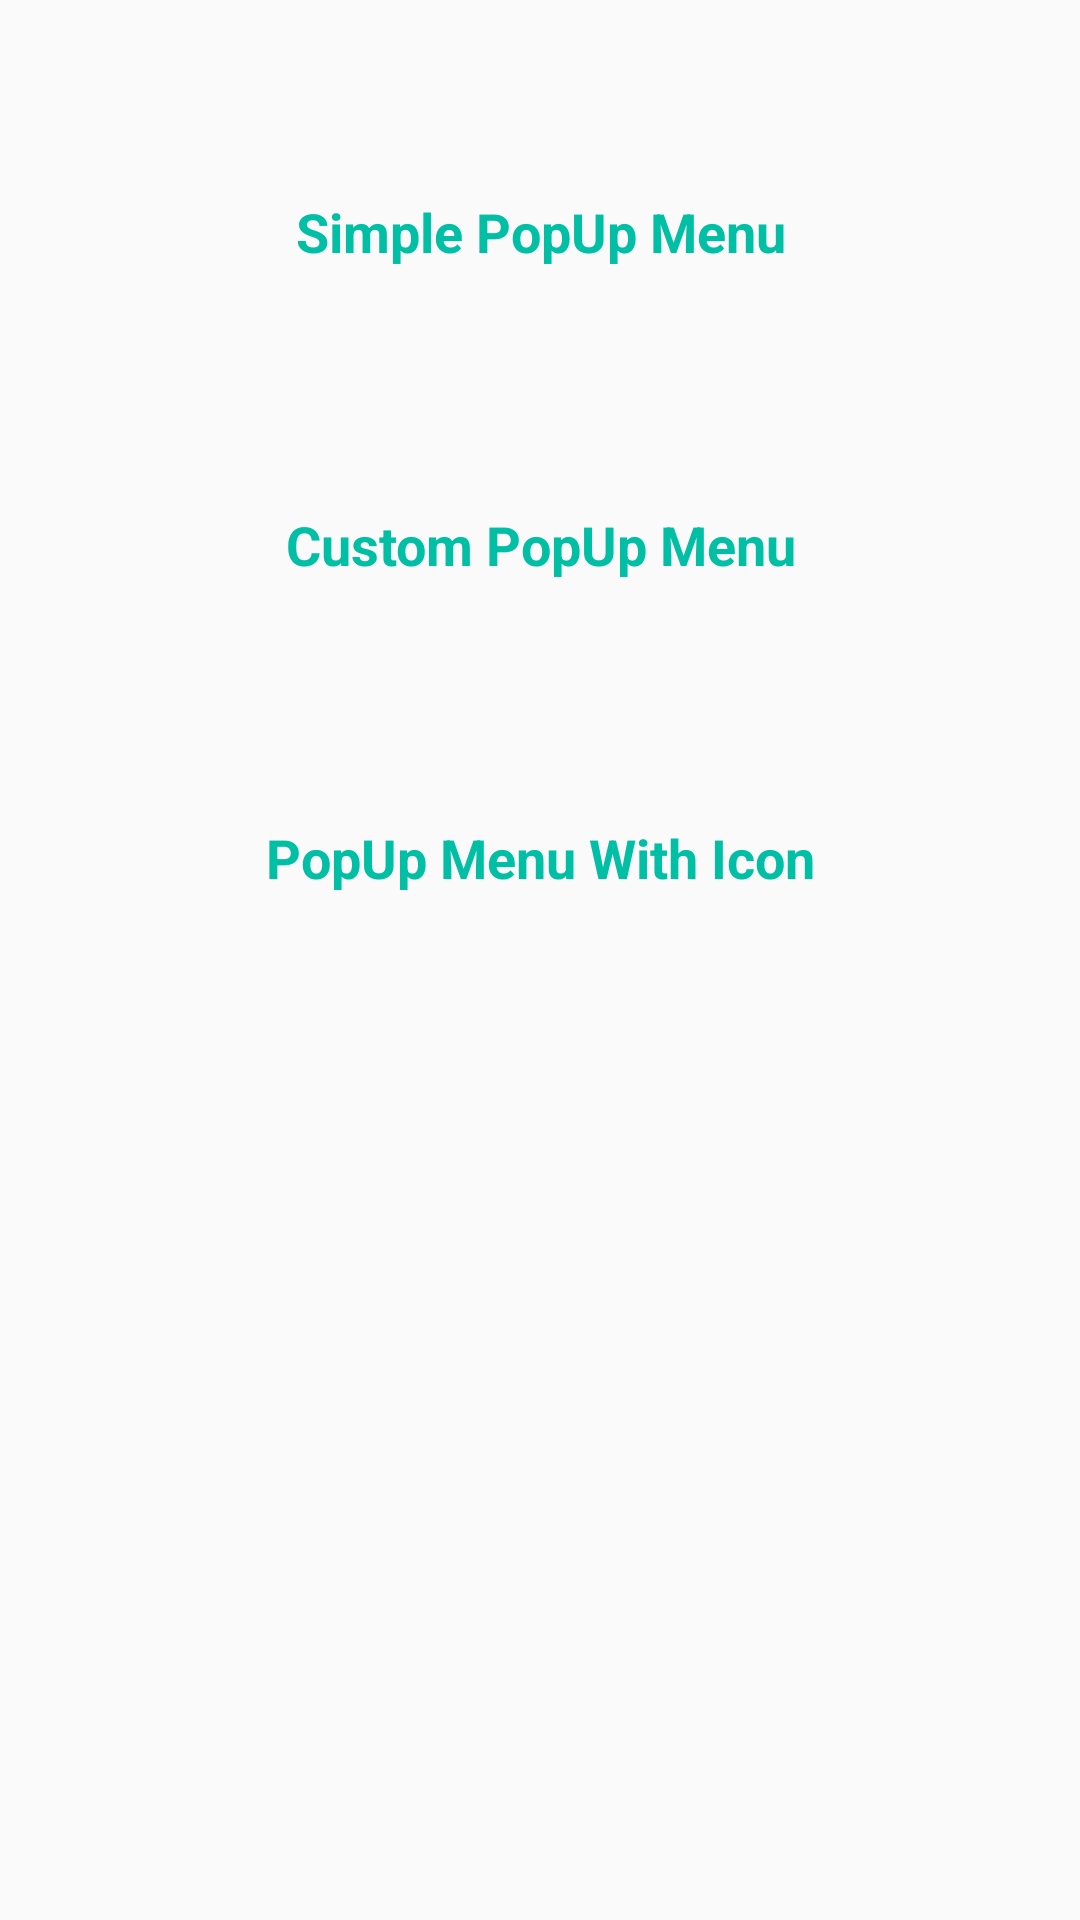

The Android layout XML behind this screen, and the referenced resources:
<!-- AndroidManifest.xml: application theme AppTheme -->
<!-- res/layout/activity_pop_up_menu_test.xml -->
<?xml version="1.0" encoding="utf-8"?>
<LinearLayout xmlns:android="http://schemas.android.com/apk/res/android"
    xmlns:app="http://schemas.android.com/apk/res-auto"
    xmlns:tools="http://schemas.android.com/tools"
    android:layout_width="match_parent"
    android:layout_height="match_parent"
    android:orientation="vertical"
    tools:context="com.deepshooter.uicomponentssecond.dialogfragment.popupmenu.PopUpMenuTestActivity">


    <TextView
        android:layout_width="match_parent"
        android:layout_height="wrap_content"
        android:textColor="@color/teal"
        android:textStyle="bold"
        android:textSize="18sp"
        android:gravity="center"
        android:layout_marginTop="50dp"
        android:text="Simple PopUp Menu"
        android:layout_gravity="center"
        android:id="@+id/simplePopup"
        android:padding="15dp"
        />




    <TextView
        android:layout_width="match_parent"
        android:layout_height="wrap_content"
        android:textColor="@color/teal"
        android:textStyle="bold"
        android:textSize="18sp"
        android:gravity="center"
        android:text="Custom PopUp Menu"
        android:layout_marginTop="50dp"
        android:layout_gravity="center"
        android:id="@+id/customPopup"
        android:padding="15dp"
        />




    <TextView
        android:layout_width="match_parent"
        android:layout_height="wrap_content"
        android:textColor="@color/teal"
        android:textStyle="bold"
        android:textSize="18sp"
        android:gravity="center"
        android:text="PopUp Menu With Icon"
        android:layout_gravity="center"
        android:layout_marginTop="50dp"
        android:id="@+id/popUpWithIcon"
        android:padding="15dp"
        />

</LinearLayout>
<!-- resources referenced by this layout -->
<resources>
  <color name="teal">#00bfa5</color>
  <style name="AppTheme" parent="Theme.AppCompat.Light.DarkActionBar">
          
          <item name="colorPrimary">@color/colorPrimary</item>
          <item name="colorPrimaryDark">@color/colorPrimaryDark</item>
          <item name="colorAccent">@color/colorAccent</item>
  
          
          <item name="android:popupMenuStyle">@style/PopupMenu</item>
          <item name="android:textAppearanceLargePopupMenu">@style/myPopupMenuTextAppearanceLarge</item>
          <item name="android:textAppearanceSmallPopupMenu">@style/myPopupMenuTextAppearanceSmall</item>
  
      </style>
  <color name="colorPrimary">#3F51B5</color>
  <color name="colorPrimaryDark">#303F9F</color>
  <color name="colorAccent">#FF4081</color>
  <style name="PopupMenu" parent="@android:style/Widget.PopupMenu">
          
          <item name="android:popupBackground">@drawable/corner_blue_background</item>
      </style>
  <style name="myPopupMenuTextAppearanceLarge" parent="@android:style/TextAppearance.DeviceDefault.Widget.PopupMenu.Large">
          <item name="android:textColor">#ffffff</item>
          <item name="android:textSize">14sp</item>
      </style>
  <style name="myPopupMenuTextAppearanceSmall" parent="@android:style/TextAppearance.DeviceDefault.Widget.PopupMenu.Small">
          <item name="android:textColor">#ffffff</item>
          <item name="android:textSize">14sp</item>
      </style>
  <!-- drawable corner_blue_background (drawable) -->
  <?xml version="1.0" encoding="utf-8"?>
  <shape xmlns:android="http://schemas.android.com/apk/res/android" android:shape="rectangle">
  <solid android:color="@color/cyan"/>
      <corners android:radius="6dp"/>
  </shape>
  <color name="cyan">#00b8d4</color>
</resources>
